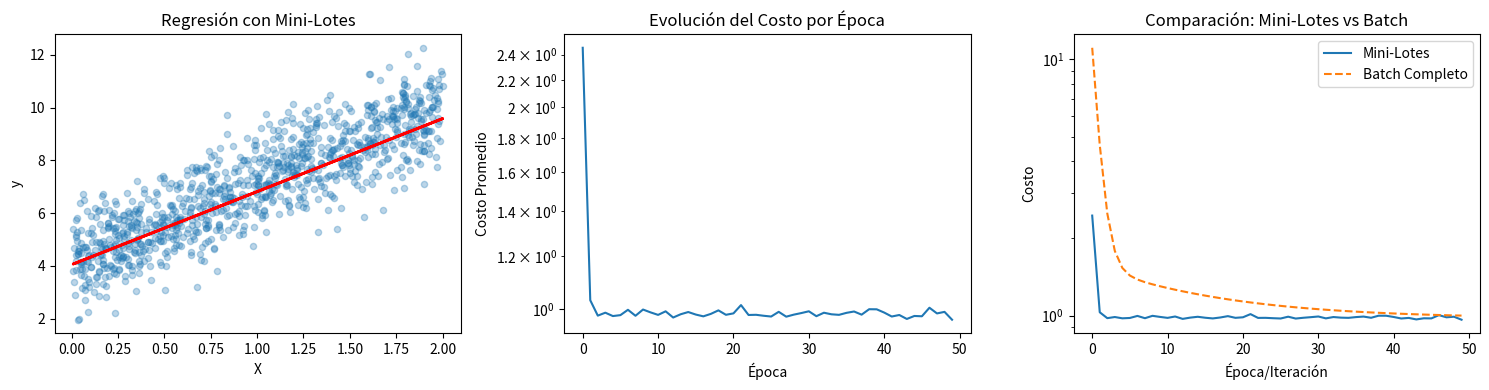

Write the Python code that produced this figure.
import numpy as np
import matplotlib.pyplot as plt

# Generar datos de ejemplo
np.random.seed(42)
X = 2 * np.random.rand(1000, 1)  # 1000 muestras
y = 4 + 3 * X + np.random.randn(1000, 1)  # y = 4 + 3x + ruido

# Añadir término de bias
X_b = np.c_[np.ones((1000, 1)), X]

# Parámetros del algoritmo
learning_rate = 0.1
n_epochs = 50
batch_size = 32
m = len(X_b)  # número total de muestras

# Inicializar parámetros
theta = np.random.randn(2, 1)

# Almacenar historial
cost_history = []
batch_count = m // batch_size


def compute_cost(X, y, theta):
    """Calcular costo MSE"""
    m = len(X)
    predictions = X.dot(theta)
    return (1 / m) * np.sum((predictions - y) ** 2)


# Gradiente Descendente por Mini-Lotes
for epoch in range(n_epochs):
    # Mezclar datos en cada época
    shuffled_indices = np.random.permutation(m)
    X_shuffled = X_b[shuffled_indices]
    y_shuffled = y[shuffled_indices]

    epoch_cost = 0

    # Procesar por mini-lotes
    for i in range(0, m, batch_size):
        # Obtener mini-lote
        end_index = min(i + batch_size, m)
        X_batch = X_shuffled[i:end_index]
        y_batch = y_shuffled[i:end_index]
        batch_m = len(X_batch)

        # Calcular gradiente del mini-lote
        gradients = (2 / batch_m) * X_batch.T.dot(X_batch.dot(theta) - y_batch)

        # Actualizar parámetros
        theta = theta - learning_rate * gradients

        # Calcular costo del mini-lote
        batch_cost = compute_cost(X_batch, y_batch, theta)
        epoch_cost += batch_cost

    # Costo promedio de la época
    avg_epoch_cost = epoch_cost / batch_count
    cost_history.append(avg_epoch_cost)

    if epoch % 10 == 0:
        print(f"Época {epoch}: Costo = {avg_epoch_cost:.4f}")

# Resultados finales
print(f"\nParámetros finales: theta0 = {theta[0][0]:.4f}, theta1 = {theta[1][0]:.4f}")
print(f"Ecuación: y = {theta[0][0]:.4f} + {theta[1][0]:.4f}*x")
print(f"Tamaño de mini-lote: {batch_size}")
print(f"Número de mini-lotes por época: {batch_count}")

# Visualización
plt.figure(figsize=(15, 4))

# Gráfico 1: Datos y línea de regresión
plt.subplot(1, 3, 1)
plt.scatter(X, y, alpha=0.3, s=20)
plt.plot(X, X_b.dot(theta), color='red', linewidth=2)
plt.title('Regresión con Mini-Lotes')
plt.xlabel('X')
plt.ylabel('y')

# Gráfico 2: Evolución del costo
plt.subplot(1, 3, 2)
plt.plot(cost_history)
plt.title('Evolución del Costo por Época')
plt.xlabel('Época')
plt.ylabel('Costo Promedio')
plt.yscale('log')

# Gráfico 3: Comparación de convergencia
plt.subplot(1, 3, 3)

# Comparar con Batch completo (referencia)
theta_batch = np.random.randn(2, 1)
batch_costs = []
for i in range(n_epochs):
    gradients = (2 / m) * X_b.T.dot(X_b.dot(theta_batch) - y)
    theta_batch = theta_batch - learning_rate * gradients
    cost = compute_cost(X_b, y, theta_batch)
    batch_costs.append(cost)

plt.plot(cost_history, label='Mini-Lotes')
plt.plot(batch_costs, label='Batch Completo', linestyle='--')
plt.title('Comparación: Mini-Lotes vs Batch')
plt.xlabel('Época/Iteración')
plt.ylabel('Costo')
plt.legend()
plt.yscale('log')

plt.tight_layout()
plt.show()

# Mostrar algunos mini-lotes de ejemplo
print("\nPrimeros 3 mini-lotes (primeras 5 muestras cada uno):")
for i in range(0, min(15, m), batch_size):
    end_index = min(i + 5, i + batch_size)  # Mostrar solo primeras 5
    print(f"Mini-lote {i//batch_size + 1}: muestras {i} a {end_index-1}")

# Época 0: Costo = 2.4565
# Época 10: Costo = 0.9793
# Época 20: Costo = 0.9845
# Época 30: Costo = 0.9915
# Época 40: Costo = 0.9871
# 
# Parámetros finales: theta0 = 4.0433, theta1 = 2.7692
# Ecuación: y = 4.0433 + 2.7692*x
# Tamaño de mini-lote: 32
# Número de mini-lotes por época: 31
#
# Primeros 3 mini-lotes (primeras 5 muestras cada uno):
# Mini-lote 1: muestras 0 a 4
